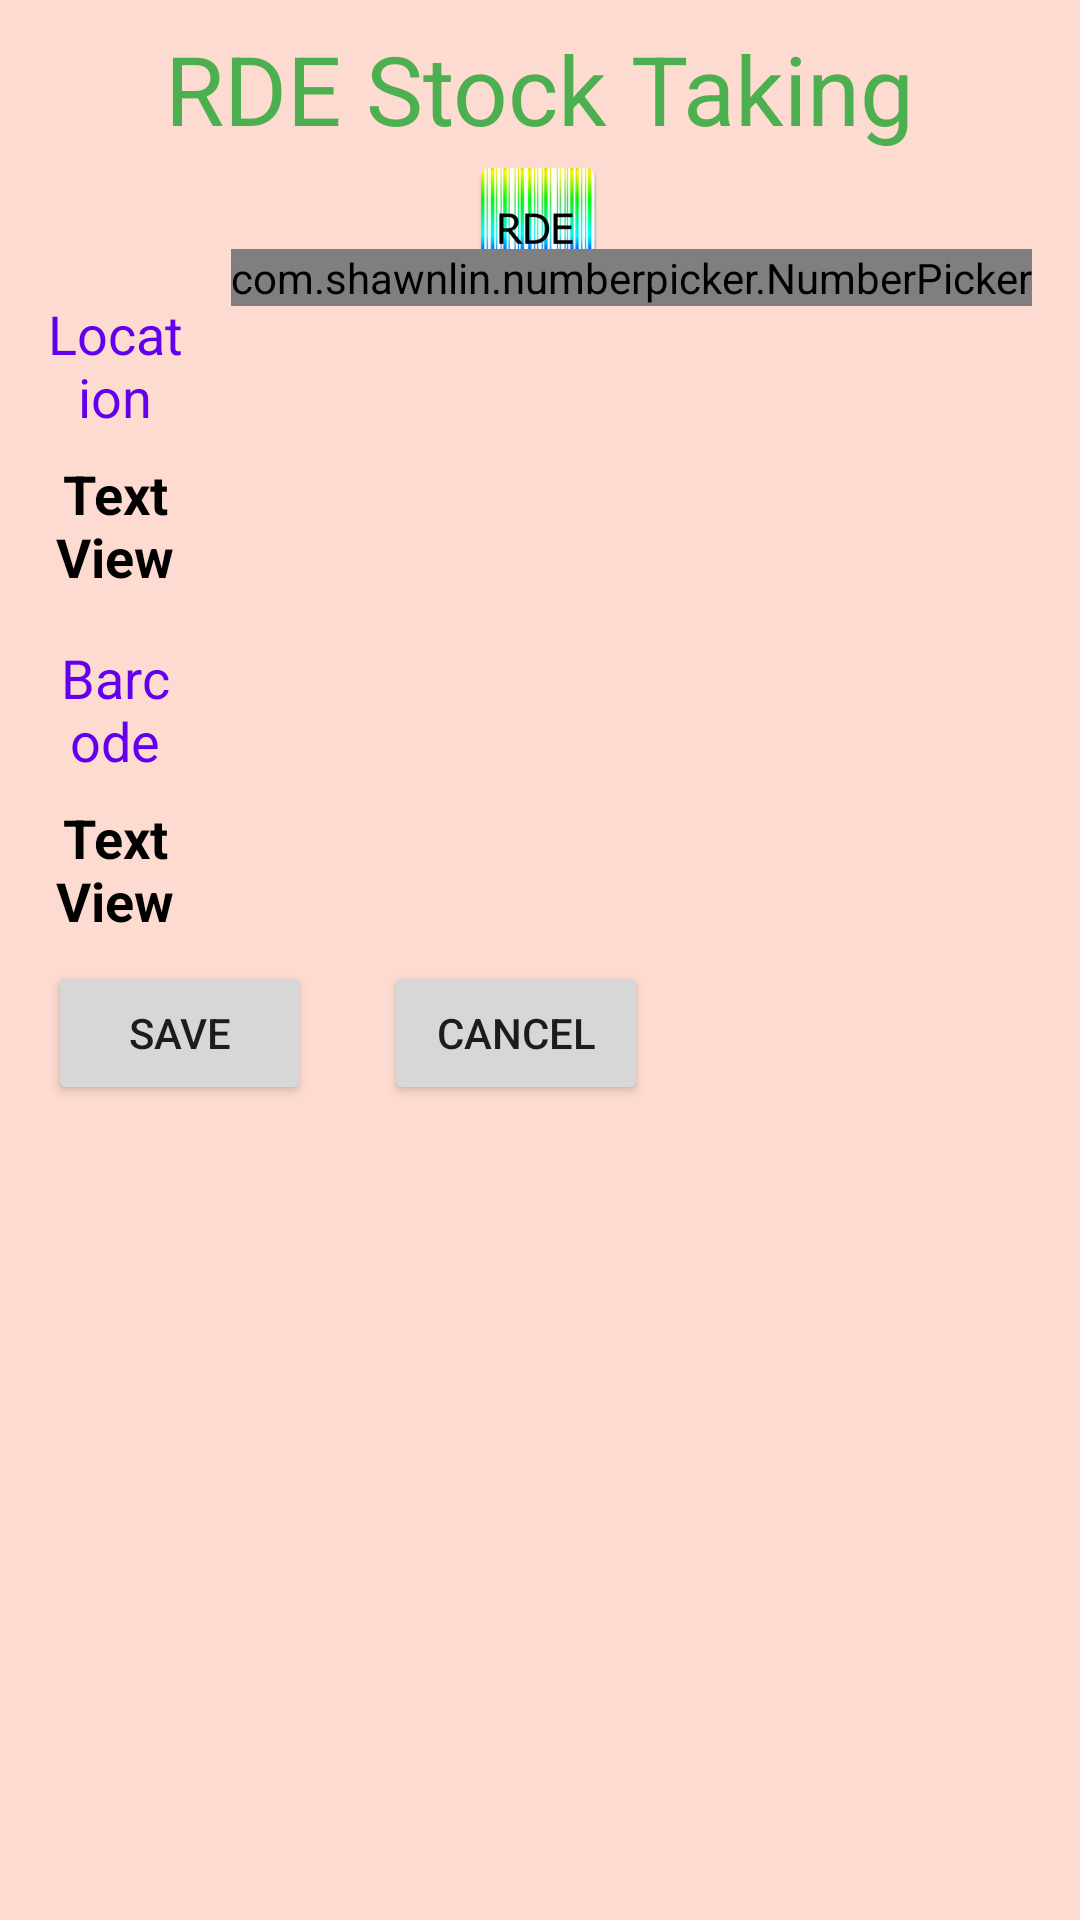

Android layout source for this screen:
<!-- AndroidManifest.xml: application theme Theme.RDEStockTacking -->
<!-- res/layout/record_dlg.xml -->
<?xml version="1.0" encoding="utf-8"?>
<androidx.constraintlayout.widget.ConstraintLayout xmlns:android="http://schemas.android.com/apk/res/android"
    xmlns:app="http://schemas.android.com/apk/res-auto"
    xmlns:tools="http://schemas.android.com/tools"
    android:background="@color/colorBackground"
    android:layout_width="match_parent"
    android:layout_height="match_parent">

    <TextView
        android:id="@+id/tvRecTitle"
        android:layout_width="wrap_content"
        android:layout_height="wrap_content"
        android:layout_marginTop="8dp"
        android:text="@string/app_name"
        android:textColor="#4CAF50"
        android:textSize="32sp"
        android:typeface="normal"
        app:layout_constraintEnd_toEndOf="parent"
        app:layout_constraintHorizontal_bias="0.498"
        app:layout_constraintStart_toStartOf="parent"
        app:layout_constraintTop_toTopOf="parent" />

    <ImageView
        android:id="@+id/ivRecAboutLogo"
        android:layout_width="wrap_content"
        android:layout_height="wrap_content"
        android:layout_centerHorizontal="true"
        app:layout_constraintEnd_toEndOf="parent"
        app:layout_constraintHorizontal_bias="0.498"
        app:layout_constraintStart_toStartOf="parent"
        app:layout_constraintTop_toBottomOf="@+id/tvRecTitle"
        app:srcCompat="@mipmap/ic_launcher" />


    <TextView
        android:id="@+id/tvDLGLocCapt"
        android:layout_width="0dp"
        android:layout_height="wrap_content"
        android:layout_marginStart="16dp"
        android:layout_marginEnd="16dp"
        android:gravity="center"
        android:text="@string/label_location"
        android:textColor="@color/colorPrimary"
        android:textSize="18sp"
        app:layout_constraintEnd_toStartOf="@+id/number_picker"
        app:layout_constraintStart_toStartOf="parent"
        app:layout_constraintTop_toBottomOf="@+id/ivRecAboutLogo" />

    <com.shawnlin.numberpicker.NumberPicker
        android:id="@+id/number_picker"
        android:layout_width="wrap_content"
        android:layout_height="wrap_content"
        android:layout_marginTop="32dp"
        android:layout_marginEnd="16dp"
        app:layout_constraintEnd_toEndOf="parent"
        app:layout_constraintTop_toBottomOf="@+id/tvRecTitle"
        app:np_dividerColor="@color/colorPrimary"
        app:np_dividerType="side_lines"
        app:np_fadingEdgeEnabled="true"
        app:np_height="180dp"
        app:np_max="1000"
        app:np_min="0"
        app:np_orientation="vertical"
        app:np_selectedTextColor="@color/colorPrimary"
        app:np_selectedTextSize="18sp"
        app:np_selectedTextStrikeThru="false"
        app:np_textColor="@color/colorPrimary"
        app:np_textSize="18sp"
        app:np_value="3777"
        app:np_width="64dp"
        app:np_wrapSelectorWheel="true" />

    <Button
        android:id="@+id/btnRecOk"
        android:layout_width="wrap_content"
        android:layout_height="wrap_content"
        android:layout_marginStart="16dp"
        android:layout_marginTop="8dp"
        android:text="Save"
        app:layout_constraintStart_toStartOf="parent"
        app:layout_constraintTop_toBottomOf="@+id/tvDlgBarcode" />

    <Button
        android:id="@+id/btnRecCancel"
        android:layout_width="wrap_content"
        android:layout_height="wrap_content"
        android:layout_marginStart="24dp"
        android:layout_marginTop="8dp"
        android:text="@android:string/cancel"
        app:layout_constraintStart_toEndOf="@+id/btnRecOk"
        app:layout_constraintTop_toBottomOf="@+id/tvDlgBarcode" />

    <TextView
        android:id="@+id/tvDlgLocation"
        android:layout_width="0dp"
        android:layout_height="wrap_content"
        android:layout_marginStart="16dp"
        android:layout_marginTop="8dp"
        android:textSize="18sp"
        android:layout_marginEnd="16dp"
        android:gravity="center"
        android:text="TextView"
        android:textColor="@color/black"
        android:textStyle="bold"
        app:layout_constraintEnd_toStartOf="@+id/number_picker"
        app:layout_constraintStart_toStartOf="parent"
        app:layout_constraintTop_toBottomOf="@+id/tvDLGLocCapt" />

    <TextView
        android:id="@+id/tvDlgBarCap"
        android:layout_width="0dp"
        android:layout_height="wrap_content"
        android:layout_marginStart="16dp"
        android:textSize="18sp"
        android:layout_marginTop="16dp"
        android:layout_marginEnd="16dp"
        android:gravity="center"
        android:text="@string/label_barcode"
        android:textColor="@color/colorPrimary"
        app:layout_constraintEnd_toStartOf="@+id/number_picker"
        app:layout_constraintStart_toStartOf="parent"
        app:layout_constraintTop_toBottomOf="@+id/tvDlgLocation" />

    <TextView
        android:id="@+id/tvDlgBarcode"
        android:layout_width="0dp"
        android:layout_height="wrap_content"
        android:layout_marginStart="16dp"
        android:layout_marginTop="8dp"
        android:layout_marginEnd="16dp"
        android:gravity="center"
        android:text="TextView"
        android:textColor="@color/black"
        android:textSize="18sp"
        android:textStyle="bold"
        app:layout_constraintEnd_toStartOf="@+id/number_picker"
        app:layout_constraintStart_toStartOf="parent"
        app:layout_constraintTop_toBottomOf="@+id/tvDlgBarCap" />
</androidx.constraintlayout.widget.ConstraintLayout>
<!-- resources referenced by this layout -->
<resources>
  <color name="black">#FF000000</color>
  <color name="colorBackground">#FEDBD0</color>
  <color name="colorPrimary">#6200EE</color>
  <!-- mipmap ic_launcher: png bitmap (mipmap-hdpi, 10196 bytes) -->
  <string name="app_name">RDE Stock Taking</string>
  <string name="label_barcode">Barcode</string>
  <string name="label_location">Location</string>
  <style name="Theme.RDEStockTacking" parent="Theme.MaterialComponents.DayNight.DarkActionBar">
          
          <item name="colorPrimary">@color/purple_500</item>
          <item name="colorPrimaryVariant">@color/purple_700</item>
          <item name="colorOnPrimary">@color/white</item>
          
          <item name="colorSecondary">@color/teal_200</item>
          <item name="colorSecondaryVariant">@color/teal_700</item>
          <item name="colorOnSecondary">@color/black</item>
          
          <item name="android:statusBarColor" tools:targetApi="l">?attr/colorPrimaryVariant</item>
          
      </style>
  <color name="purple_500">#FF6200EE</color>
  <color name="purple_700">#FF3700B3</color>
  <color name="white">#FFFFFFFF</color>
  <color name="teal_200">#FF03DAC5</color>
  <color name="teal_700">#FF018786</color>
</resources>
